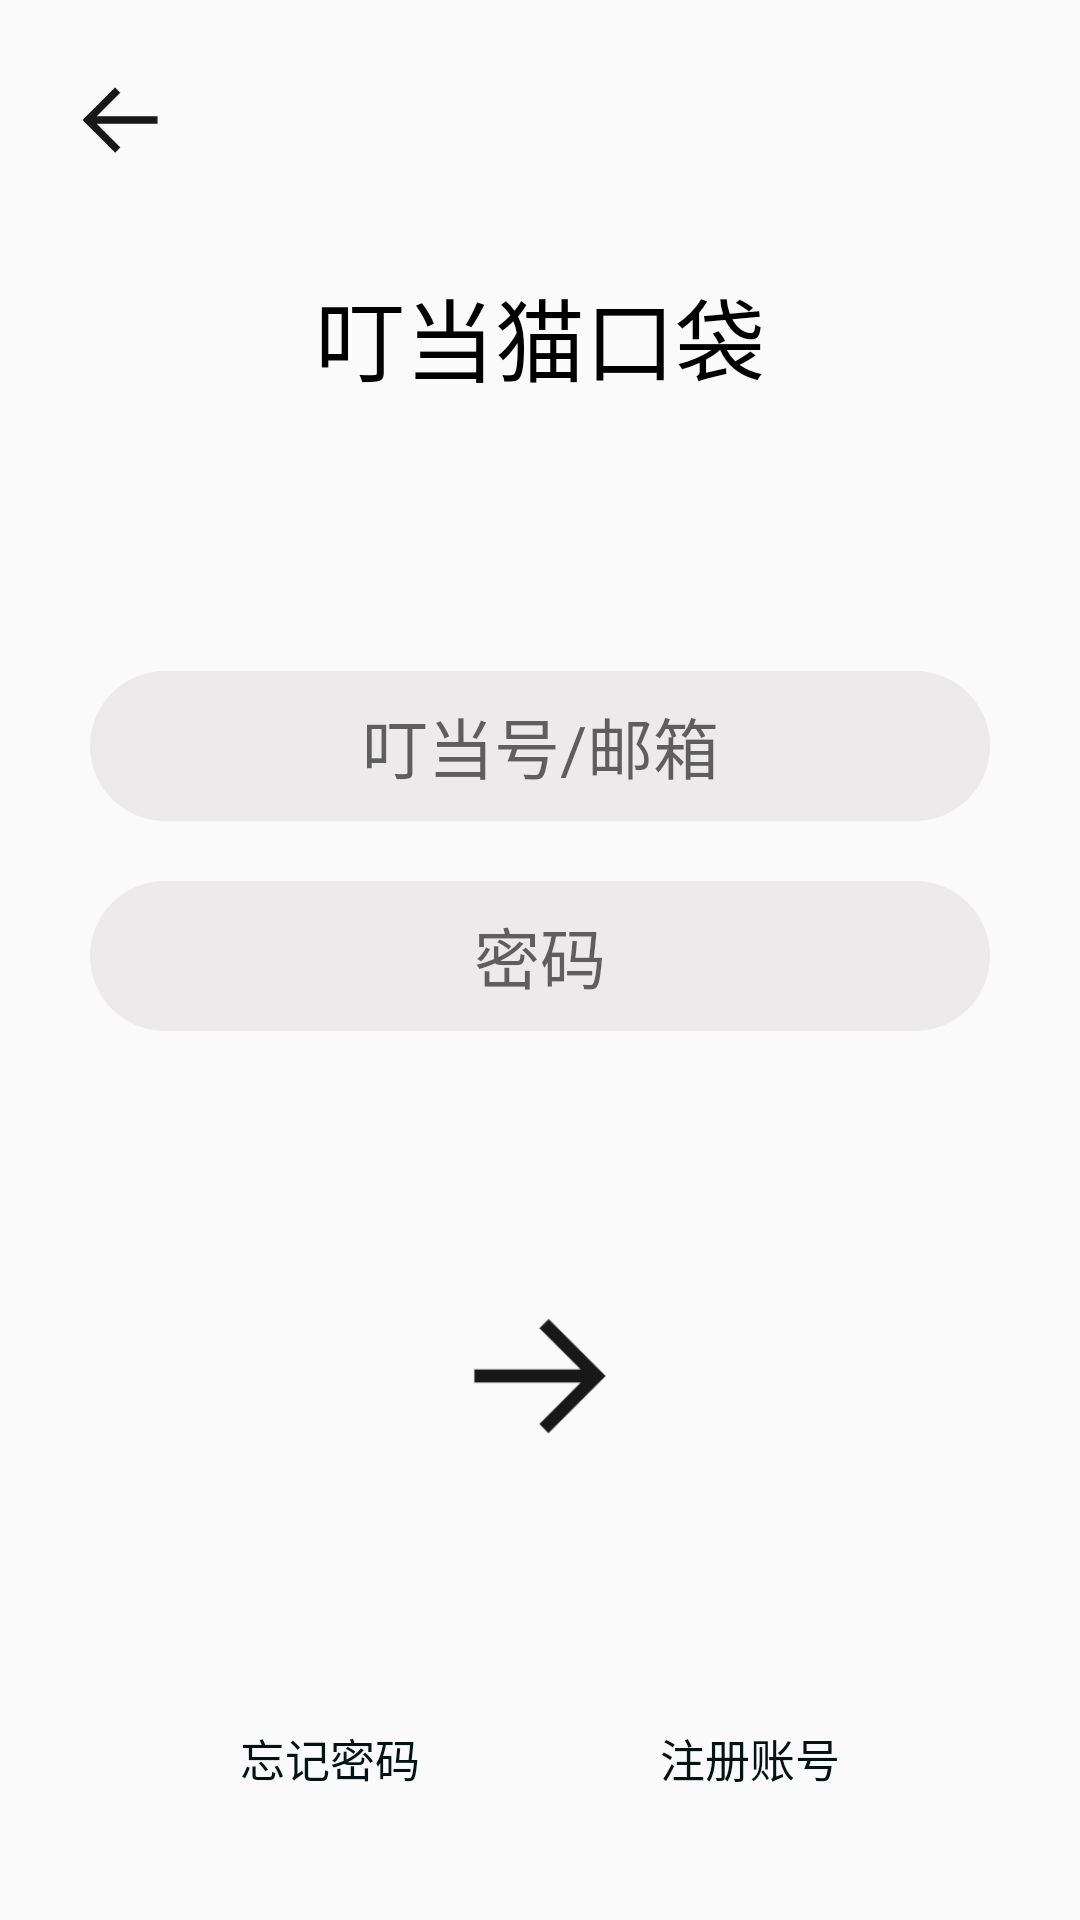

Android layout source for this screen:
<!-- AndroidManifest.xml: application theme AppTheme -->
<!-- res/layout/login.xml -->
<?xml version="1.0" encoding="utf-8"?>
<RelativeLayout xmlns:android="http://schemas.android.com/apk/res/android"
    xmlns:app="http://schemas.android.com/apk/res-auto"
    xmlns:tools="http://schemas.android.com/tools"
    android:layout_width="match_parent"
    android:layout_height="match_parent"
    android:orientation="vertical"
    tools:context=".MainActivity">
    <Button
        android:id="@+id/back"
        android:layout_width="40dp"
        android:layout_height="40dp"
        android:layout_marginTop="20dp"
        android:layout_marginLeft="20dp"
        android:background="@mipmap/back"/>
    <TextView
        android:id="@+id/lv"
        style="@style/textStyle"
        android:layout_marginTop="90dp"
        android:gravity="center"
        android:textColor="#000"
        android:text="@string/network" />
    <LinearLayout
        android:id="@+id/le"
        android:layout_width="match_parent"
        android:layout_height="wrap_content"
        android:layout_below="@+id/lv"
        android:orientation="vertical"
        android:layout_marginTop="70dp">
        <EditText
            android:id="@+id/account"
            style="@style/editviewStyle"
            android:hint="@string/account" />

        <EditText
            android:id="@+id/password"
            style="@style/editviewStyle"
            android:password="true"
            android:hint="@string/password" />
    </LinearLayout>

    <RelativeLayout
        android:layout_width="match_parent"
        android:layout_height="match_parent"
        android:layout_below="@id/le"
        android:paddingBottom="30dp"

        android:orientation="vertical"
        android:layout_weight="1">
        <Button
            android:id="@+id/login"
            android:layout_width="70dp"
            android:layout_height="70dp"
            android:layout_marginTop="80dp"
            android:gravity="center"
            android:layout_centerHorizontal="true"
            android:background="@mipmap/go_to_link" />

        <Button
            android:id="@+id/forgoten"
            style="@style/buttonStyle"
            android:text="@string/forgot"
            android:layout_alignParentBottom="true"
            android:layout_alignParentLeft="true"
            android:layout_marginLeft="60dp"
            android:gravity="center"/>

        <Button
            android:id="@+id/change"
            style="@style/buttonStyle"
            android:text="@string/register"
            android:layout_alignParentBottom="true"
            android:layout_alignParentRight="true"
            android:layout_marginRight="60dp"
            android:gravity="center"/>

    </RelativeLayout>

</RelativeLayout>
<!-- resources referenced by this layout -->
<resources>
  <!-- mipmap back: png bitmap (mipmap-hdpi, 1488 bytes) -->
  <!-- mipmap go_to_link: png bitmap (mipmap-hdpi, 2420 bytes) -->
  <string name="account">叮当号/邮箱</string>
  <string name="forgot">忘记密码</string>
  <string name="network">叮当猫口袋</string>
  <string name="password">密码</string>
  <string name="register">注册账号</string>
  <style name="buttonStyle">
          <item name="android:layout_width">100dp</item>
          <item name="android:layout_height">wrap_content</item>
          <item name="android:layout_marginTop">100dp</item>
          <item name="android:background">@null</item>
          <item name="android:textColor">#021313</item>
          <item name="android:textSize">15sp</item>
      </style>
  <style name="editviewStyle">
          <item name="android:layout_width">match_parent</item>
          <item name="android:layout_height">50dp</item>
          <item name="android:layout_marginLeft">30dp</item>
          <item name="android:layout_marginRight">30dp</item>
          <item name="android:layout_marginTop">20dp</item>
          <item name="android:textSize">22sp</item>
          <item name="android:lines">1</item>
          <item name="android:gravity">center</item>
          <item name="android:background">@drawable/rounded_edittext</item>
      </style>
  <style name="textStyle">
          <item name="android:layout_width">match_parent</item>
          <item name="android:layout_height">wrap_content</item>
          <item name="android:layout_marginLeft">10dp</item>
          <item name="android:layout_marginRight">10dp</item>
          <item name="android:layout_marginTop">20dp</item>
          <item name="android:textSize">30sp</item>
      </style>
  <style name="AppTheme" parent="Theme.AppCompat.Light.NoActionBar">
          
          <item name="colorPrimary">@color/colorPrimary</item>
          <item name="colorPrimaryDark">@color/colorPrimaryDark</item>
          <item name="colorAccent">@color/colorAccent</item>
      </style>
  <!-- drawable rounded_edittext (drawable) -->
  <?xml version="1.0" encoding="utf-8"?>
  <shape xmlns:android="http://schemas.android.com/apk/res/android"
      android:shape="rectangle" android:padding="10dp">
      <solid android:color="#ABE6E3E3" />
      <corners android:bottomRightRadius="25dp"
          android:bottomLeftRadius="25dp"
          android:topLeftRadius="25dp"
          android:topRightRadius="25dp" />
  </shape>
  <color name="colorPrimary">#47B0E6</color>
  <color name="colorPrimaryDark">#47B0E6</color>
  <color name="colorAccent">#D81B60</color>
</resources>
